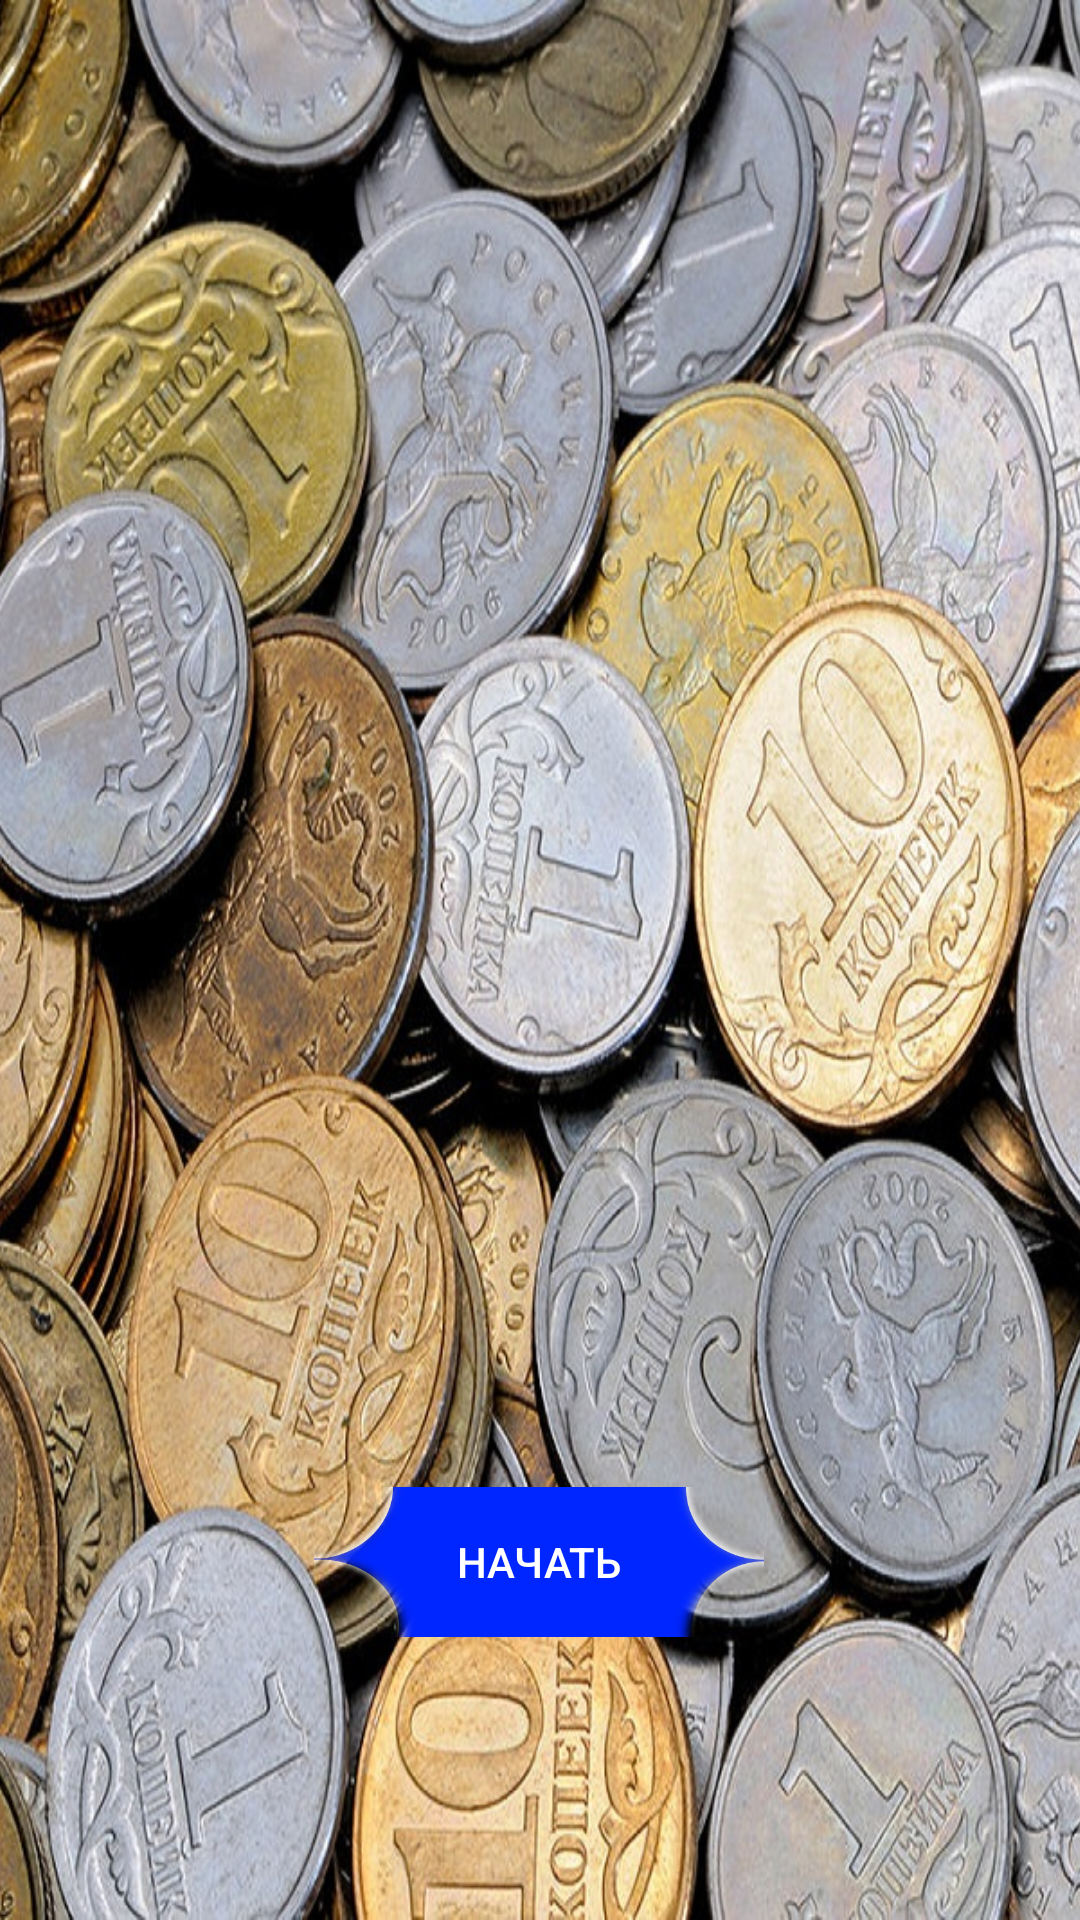

Android layout source for this screen:
<!-- AndroidManifest.xml: application theme Theme.AppCompat.NoActionBar -->
<!-- res/layout/activity_main.xml -->
<?xml version="1.0" encoding="utf-8"?>
<androidx.constraintlayout.widget.ConstraintLayout xmlns:android="http://schemas.android.com/apk/res/android"
    xmlns:app="http://schemas.android.com/apk/res-auto"
    xmlns:tools="http://schemas.android.com/tools"
    android:layout_width="match_parent"
    android:layout_height="match_parent"
    tools:context=".MainActivity">

    <ImageView
        android:id="@+id/imageView"
        android:layout_width="wrap_content"
        android:layout_height="wrap_content"
        android:scaleType="centerCrop"
        app:layout_constraintBottom_toBottomOf="parent"
        app:layout_constraintEnd_toEndOf="parent"
        app:layout_constraintStart_toStartOf="parent"
        app:layout_constraintTop_toTopOf="parent"
        app:srcCompat="@drawable/main_image" />

    <Button
        android:id="@+id/start"
        android:layout_width="150dp"
        android:layout_height="50dp"
        android:background="@drawable/style_button"
        android:onClick="start"
        android:text="@string/main_button_start"
        app:layout_constraintBottom_toBottomOf="parent"
        app:layout_constraintEnd_toEndOf="parent"
        app:layout_constraintHorizontal_bias="0.498"
        app:layout_constraintStart_toStartOf="parent"
        app:layout_constraintTop_toTopOf="parent"
        app:layout_constraintVertical_bias="0.84" />

</androidx.constraintlayout.widget.ConstraintLayout>
<!-- resources referenced by this layout -->
<resources>
  <!-- drawable main_image: jpg bitmap (drawable, 503070 bytes) -->
  <!-- drawable style_button (drawable) -->
  <?xml version="1.0" encoding="utf-8"?>
  <selector xmlns:android="http://schemas.android.com/apk/res/android">
      <item
          android:state_pressed="false"
          android:drawable="@drawable/button" />
      <item android:state_pressed="true">
          <shape>
              <corners android:radius="100dp"/>
              <solid android:color="@color/yellow50"/>
          </shape>
      </item>
  </selector>
  <string name="main_button_start">Начать</string>
  <!-- drawable button: png bitmap (drawable, 21759 bytes) -->
  <color name="yellow50">#50FFFF00</color>
</resources>
